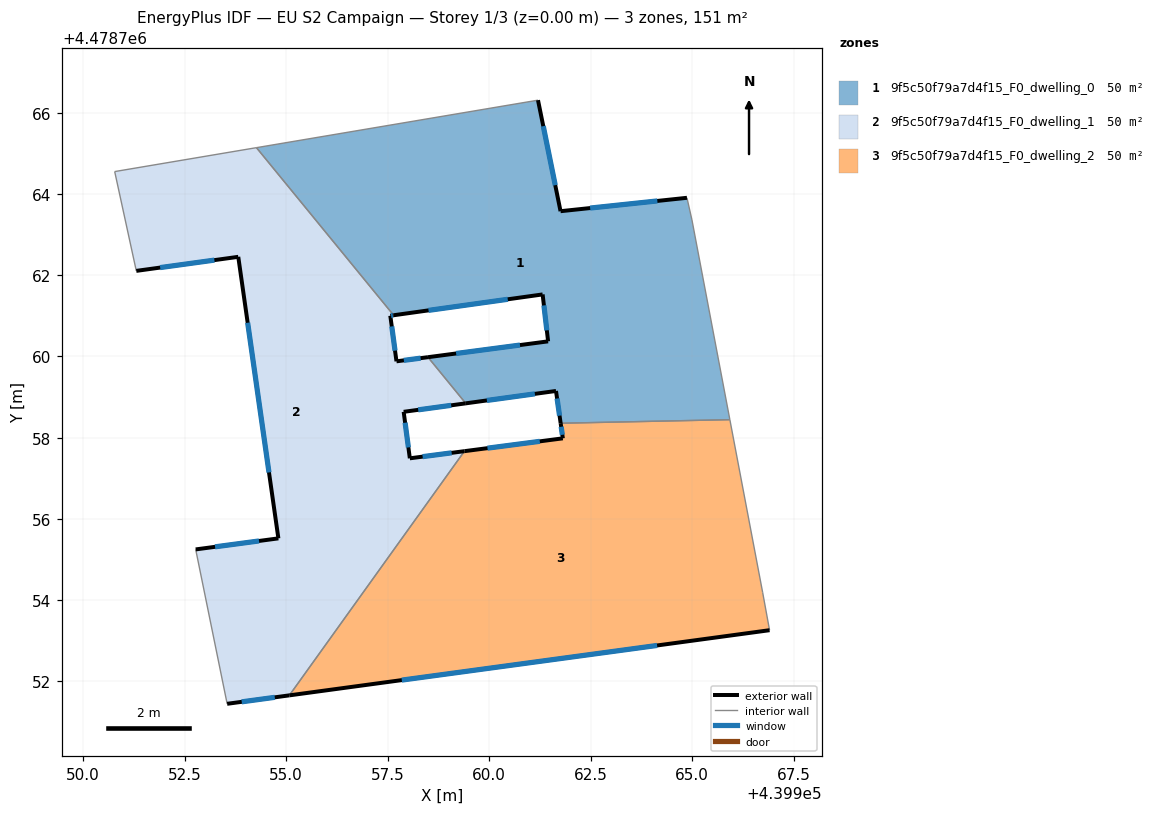
=== STOREY PLAN SPEC (per zone: floor XY polygon, exterior-wall plan segments, windows/doors) ===
zone 1: 9f5c50f79a7d4f15_F0_dwelling_0  (50.3 m²)
  floor: (439964.87, 4478763.91) (439964.99, 4478763.36) (439965.93, 4478758.44) (439961.76, 4478758.35) (439961.65, 4478759.15) (439959.42, 4478758.84) (439958.49, 4478759.98) (439961.45, 4478760.37) (439961.32, 4478761.53) (439957.65, 4478761.01) (439954.27, 4478765.14) (439961.20, 4478766.31) (439961.76, 4478763.58)
  exterior wall: (439964.87, 4478763.91) – (439961.76, 4478763.58)  [3.1 m]
    window: (439964.14, 4478763.83) – (439962.49, 4478763.65)  [2.7 m²]
  exterior wall: (439961.65, 4478759.15) – (439961.76, 4478758.35)  [0.8 m]
    window: (439961.67, 4478758.96) – (439961.73, 4478758.54)  [0.7 m²]
  exterior wall: (439959.42, 4478758.84) – (439961.65, 4478759.15)  [2.2 m]
    window: (439959.94, 4478758.92) – (439961.12, 4478759.08)  [1.9 m²]
  exterior wall: (439961.45, 4478760.37) – (439958.49, 4478759.98)  [3.0 m]
    window: (439960.76, 4478760.28) – (439959.18, 4478760.07)  [2.5 m²]
  exterior wall: (439961.32, 4478761.53) – (439961.45, 4478760.37)  [1.2 m]
    window: (439961.35, 4478761.26) – (439961.42, 4478760.64)  [1.0 m²]
  exterior wall: (439957.65, 4478761.01) – (439961.32, 4478761.53)  [3.7 m]
    window: (439958.51, 4478761.13) – (439960.46, 4478761.41)  [3.1 m²]
  exterior wall: (439961.76, 4478763.58) – (439961.20, 4478766.31)  [2.8 m]
    window: (439961.63, 4478764.22) – (439961.33, 4478765.67)  [2.4 m²]
  interior walls: 6
zone 2: 9f5c50f79a7d4f15_F0_dwelling_1  (50.3 m²)
  floor: (439957.65, 4478761.01) (439957.56, 4478761.00) (439957.72, 4478759.88) (439958.49, 4478759.98) (439959.42, 4478758.84) (439957.89, 4478758.63) (439958.04, 4478757.49) (439959.39, 4478757.67) (439955.08, 4478751.65) (439953.54, 4478751.44) (439952.77, 4478755.25) (439954.81, 4478755.52) (439953.82, 4478762.45) (439951.31, 4478762.11) (439950.78, 4478764.55) (439954.27, 4478765.14)
  exterior wall: (439957.56, 4478761.00) – (439957.65, 4478761.01)  [0.1 m]
    window: (439957.58, 4478761.00) – (439957.63, 4478761.01)  [0.1 m²]
  exterior wall: (439957.72, 4478759.88) – (439957.56, 4478761.00)  [1.1 m]
    window: (439957.68, 4478760.14) – (439957.60, 4478760.74)  [1.0 m²]
  exterior wall: (439958.49, 4478759.98) – (439957.72, 4478759.88)  [0.8 m]
    window: (439958.31, 4478759.96) – (439957.90, 4478759.90)  [0.7 m²]
  exterior wall: (439957.89, 4478758.63) – (439959.42, 4478758.84)  [1.5 m]
    window: (439958.25, 4478758.68) – (439959.06, 4478758.80)  [1.3 m²]
  exterior wall: (439958.04, 4478757.49) – (439957.89, 4478758.63)  [1.2 m]
    window: (439958.01, 4478757.76) – (439957.93, 4478758.37)  [1.0 m²]
  exterior wall: (439959.39, 4478757.67) – (439958.04, 4478757.49)  [1.4 m]
    window: (439959.08, 4478757.62) – (439958.36, 4478757.53)  [1.2 m²]
  exterior wall: (439953.54, 4478751.44) – (439955.08, 4478751.65)  [1.5 m]
    window: (439953.90, 4478751.49) – (439954.72, 4478751.60)  [1.3 m²]
  exterior wall: (439954.81, 4478755.52) – (439952.77, 4478755.25)  [2.1 m]
    window: (439954.33, 4478755.45) – (439953.25, 4478755.31)  [1.7 m²]
  exterior wall: (439953.82, 4478762.45) – (439954.81, 4478755.52)  [7.0 m]
    window: (439954.05, 4478760.83) – (439954.58, 4478757.14)  [5.9 m²]
  exterior wall: (439951.31, 4478762.11) – (439953.82, 4478762.45)  [2.5 m]
    window: (439951.90, 4478762.19) – (439953.23, 4478762.37)  [2.2 m²]
  interior walls: 6
zone 3: 9f5c50f79a7d4f15_F0_dwelling_2  (50.3 m²)
  floor: (439965.93, 4478758.44) (439966.73, 4478754.19) (439966.91, 4478753.26) (439955.08, 4478751.65) (439959.39, 4478757.67) (439961.81, 4478757.98) (439961.76, 4478758.35)
  exterior wall: (439955.08, 4478751.65) – (439966.91, 4478753.26)  [11.9 m]
    window: (439957.85, 4478752.03) – (439964.14, 4478752.88)  [10.1 m²]
  exterior wall: (439961.81, 4478757.98) – (439959.39, 4478757.67)  [2.4 m]
    window: (439961.25, 4478757.91) – (439959.96, 4478757.74)  [2.1 m²]
  exterior wall: (439961.76, 4478758.35) – (439961.81, 4478757.98)  [0.4 m]
    window: (439961.77, 4478758.27) – (439961.80, 4478758.07)  [0.3 m²]
  interior walls: 4

=== DERIVED (storey summary) ===
Building: EU S2 Campaign
Storey: 1 of 3  (floor level z = 0.00 m)
Storey gross floor area: 151.0 m²
Zones on this storey: 3
  - 9f5c50f79a7d4f15_F0_dwelling_0: floor 50.3 m²; exterior wall 16.8 m (50.5 m²); 7 window(s) 14.3 m²; WWR 28.3%
  - 9f5c50f79a7d4f15_F0_dwelling_1: floor 50.3 m²; exterior wall 19.2 m (57.6 m²); 10 window(s) 16.3 m²; WWR 28.3%
  - 9f5c50f79a7d4f15_F0_dwelling_2: floor 50.3 m²; exterior wall 14.8 m (44.3 m²); 3 window(s) 12.5 m²; WWR 28.3%
Zone adjacency (shared interzone walls):
  - 9f5c50f79a7d4f15_F0_dwelling_0 ↔ 9f5c50f79a7d4f15_F0_dwelling_1
  - 9f5c50f79a7d4f15_F0_dwelling_0 ↔ 9f5c50f79a7d4f15_F0_dwelling_2
  - 9f5c50f79a7d4f15_F0_dwelling_1 ↔ 9f5c50f79a7d4f15_F0_dwelling_2